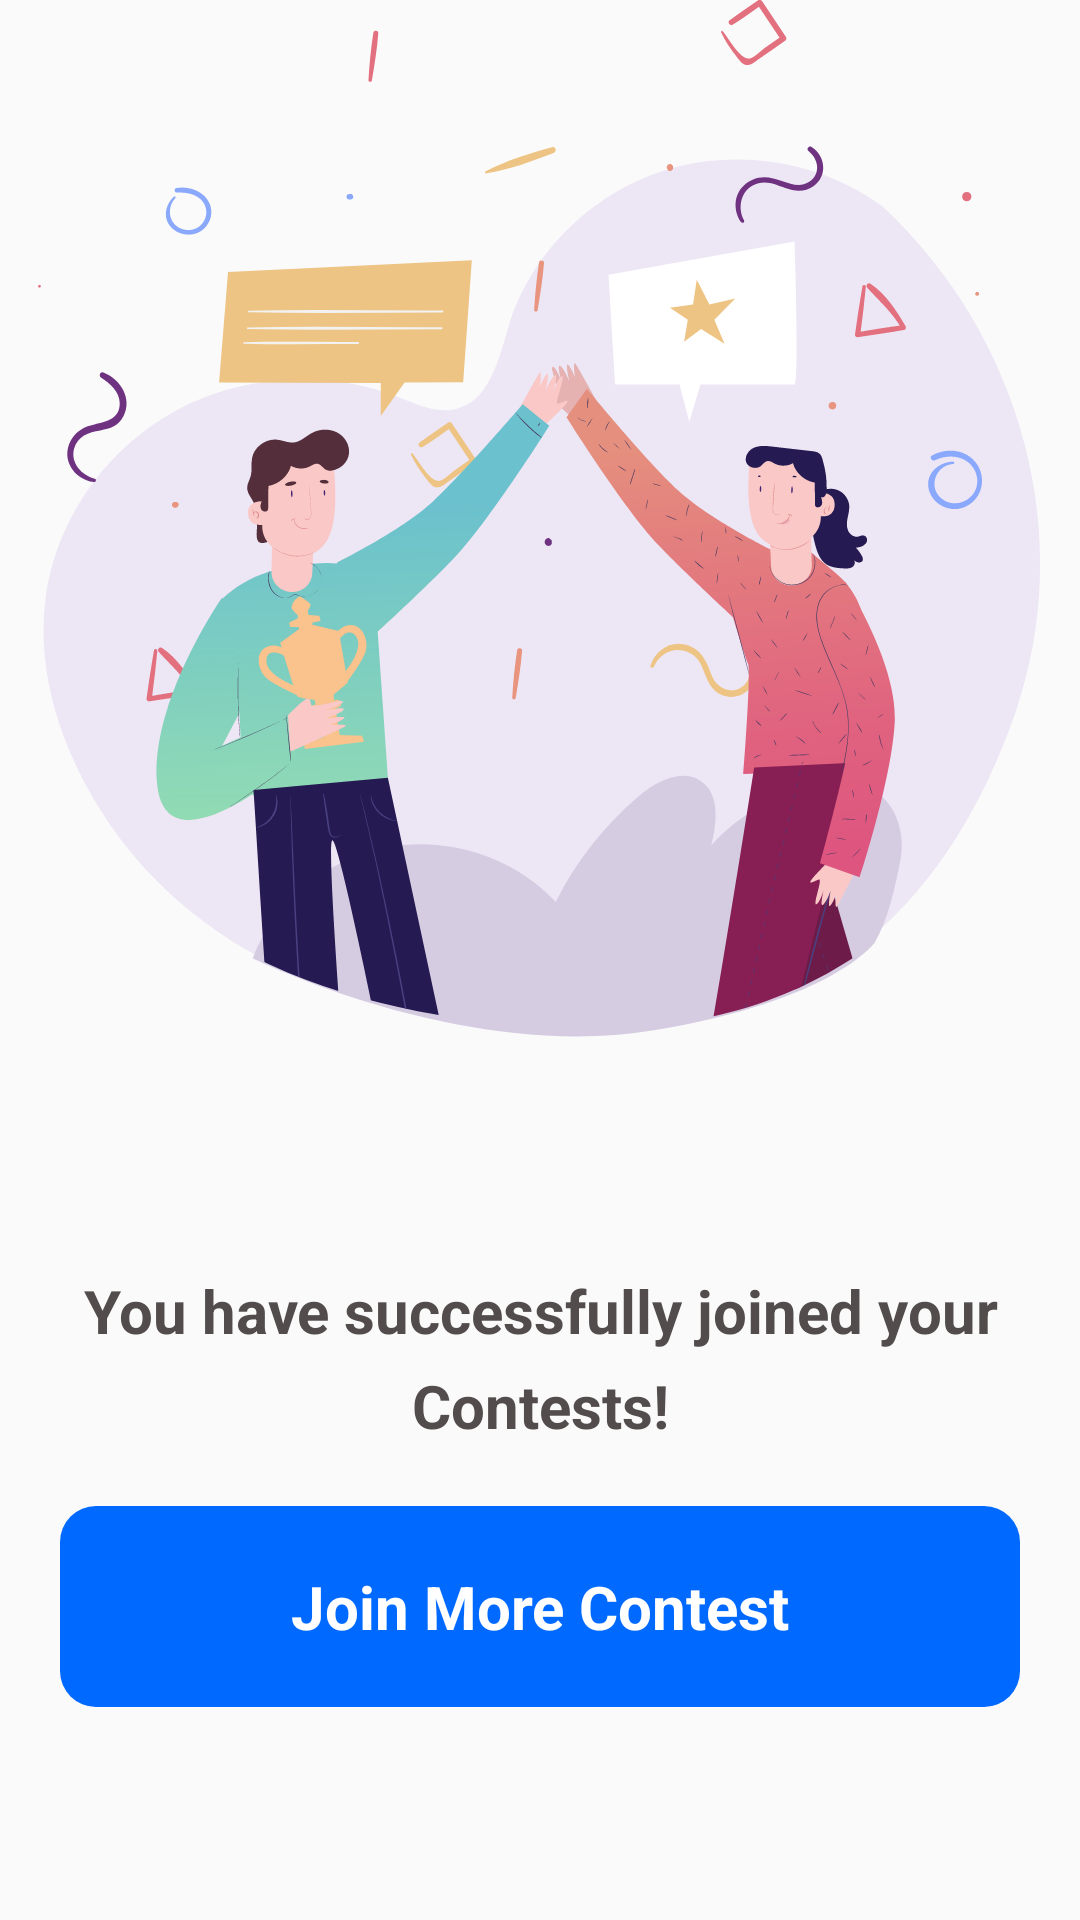

The Android layout XML behind this screen, and the referenced resources:
<!-- AndroidManifest.xml: application theme AppTheme. -->
<!-- res/layout/fragment_joined_success.xml -->
<?xml version="1.0" encoding="utf-8"?>
<androidx.constraintlayout.widget.ConstraintLayout xmlns:android="http://schemas.android.com/apk/res/android"
    xmlns:app="http://schemas.android.com/apk/res-auto"
    xmlns:tools="http://schemas.android.com/tools"
    android:layout_width="match_parent"
    android:layout_height="match_parent"
    android:layout_margin="@dimen/margin_20"
    tools:context=".views.WelcomeScreenActivity">


    <ImageView
        android:id="@+id/joined_success"
        android:layout_width="match_parent"
        android:layout_height="wrap_content"
        android:background="@drawable/ic_join_success"
        app:layout_constraintTop_toTopOf="parent" />

    <TextView
        android:id="@+id/joined_success_text"
        android:layout_width="wrap_content"
        android:layout_height="wrap_content"
        android:gravity="center"
        android:lineSpacingExtra="8dp"
        android:text="You have successfully joined your Contests!"
        android:textColor="@color/text_black"
        android:textSize="@dimen/text_size_20"
        android:textStyle="bold"
        app:layout_constraintLeft_toLeftOf="parent"
        app:layout_constraintRight_toRightOf="parent"
        app:layout_constraintTop_toBottomOf="@id/joined_success" />

    <TextView
        android:id="@+id/tv_lets_play"
        android:layout_width="match_parent"
        android:layout_height="wrap_content"
        android:layout_margin="@dimen/margin_20"
        android:background="@drawable/button_blue"
        android:gravity="center"
        android:padding="@dimen/margin_20"
        android:text="@string/join_more_contest"
        android:textColor="@color/white"
        android:textSize="@dimen/margin_20"
        android:textStyle="bold"
        app:layout_constraintTop_toBottomOf="@id/joined_success_text" />
</androidx.constraintlayout.widget.ConstraintLayout>
<!-- resources referenced by this layout -->
<resources>
  <color name="text_black">#524C4C</color>
  <color name="white">#FFFFFF</color>
  <dimen name="margin_20">20dp</dimen>
  <dimen name="text_size_20">20sp</dimen>
  <!-- drawable button_blue (drawable) -->
  <?xml version="1.0" encoding="utf-8"?>
  <selector xmlns:android="http://schemas.android.com/apk/res/android">
      <item>
          <shape android:shape="rectangle">
              <corners android:radius="@dimen/margin_12" />
              <solid android:color="@color/color_blue" />
          </shape>
      </item>
  </selector>
  <!-- drawable ic_join_success: vector/xml drawable (drawable, 63467 chars, omitted) -->
  <string name="join_more_contest">Join More Contest</string>
  <style name="AppTheme." parent="Theme.AppCompat.Light.NoActionBar">
          
          <item name="colorPrimary">@color/text_blue</item>
          <item name="colorPrimaryDark">@color/text_blue</item>
          <item name="colorAccent">@color/colorAccent</item>
      </style>
  <dimen name="margin_12">12dp</dimen>
  <color name="color_blue">#0069FF</color>
  <color name="text_blue">#0069FF</color>
  <color name="colorAccent">#AFAFAF</color>
</resources>
